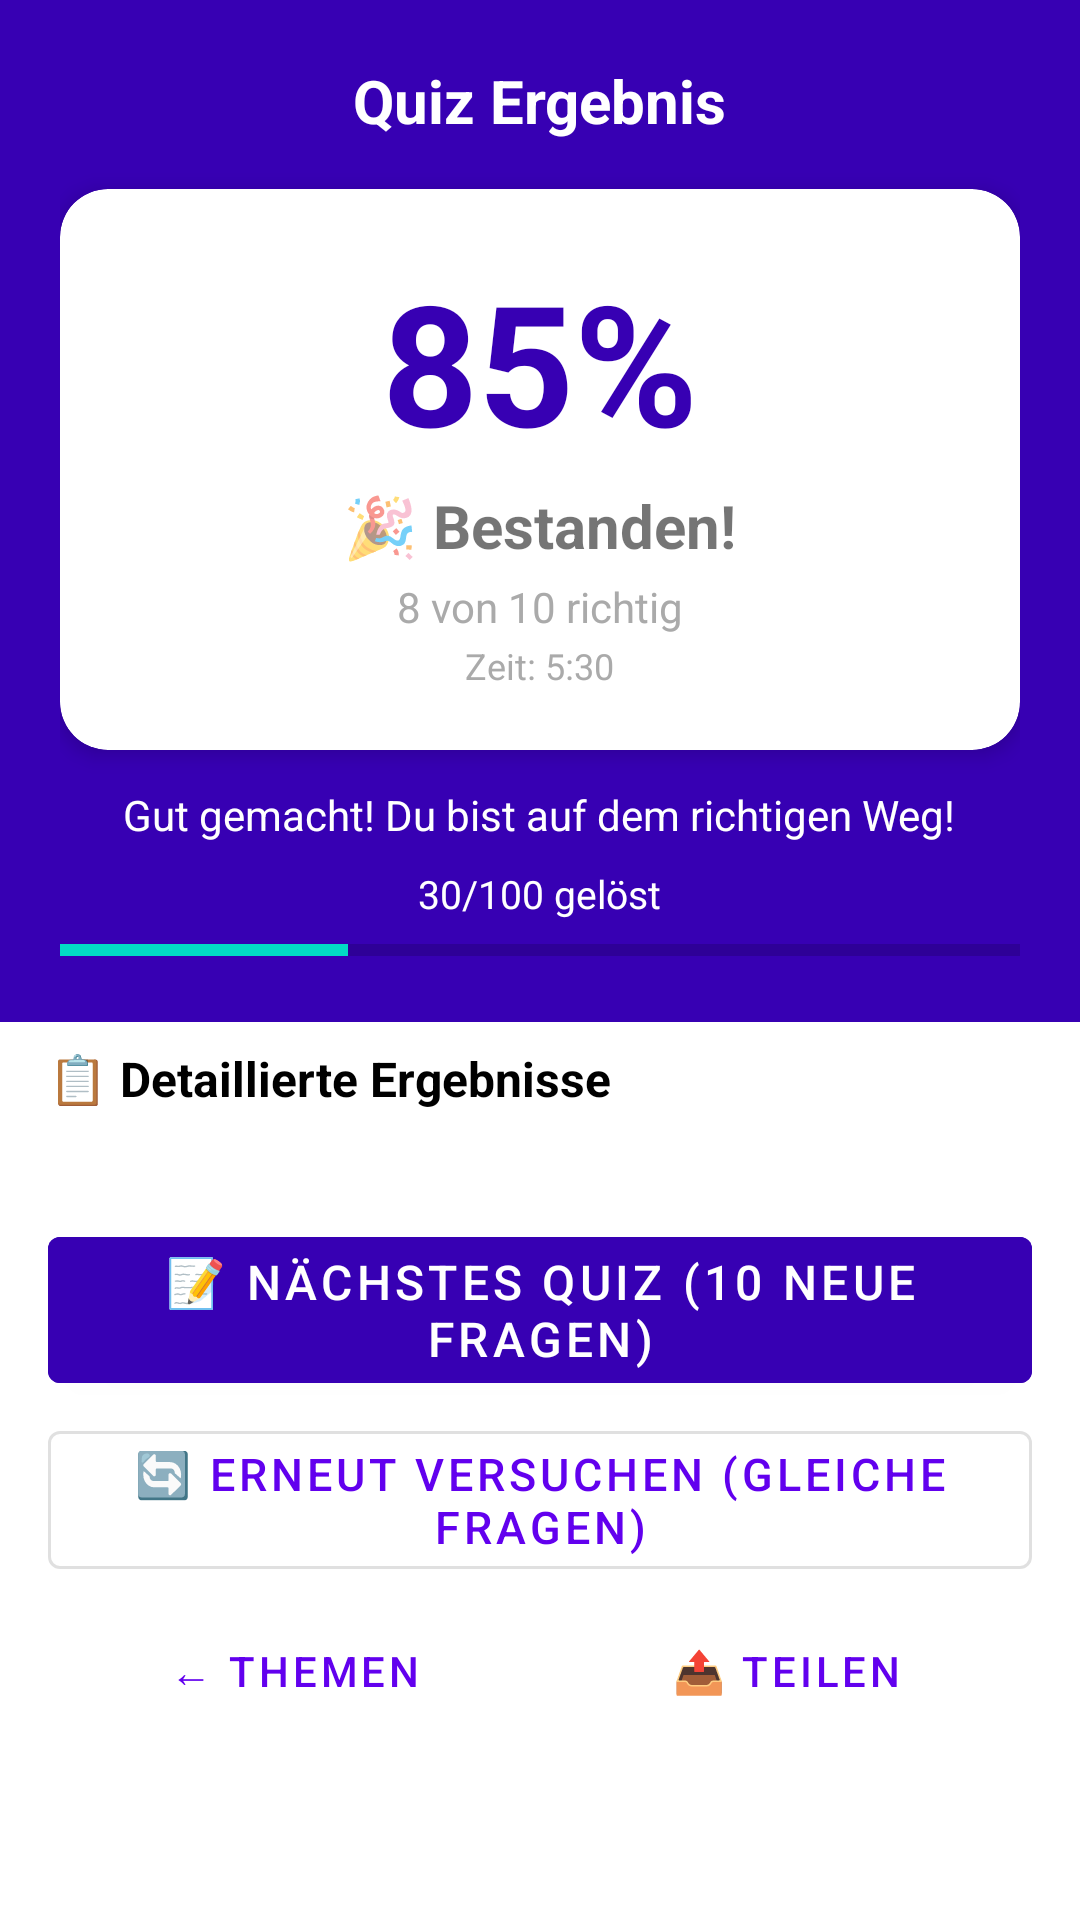

Layout XML and referenced resources for this Android screen:
<!-- AndroidManifest.xml: application theme Theme.B2DeutschApp -->
<!-- res/layout/fragment_subject_result.xml -->
<?xml version="1.0" encoding="utf-8"?>
<androidx.core.widget.NestedScrollView
    xmlns:android="http://schemas.android.com/apk/res/android"
    xmlns:app="http://schemas.android.com/apk/res-auto"
    android:layout_width="match_parent"
    android:layout_height="match_parent"
    android:background="@color/white">

    <LinearLayout
        android:layout_width="match_parent"
        android:layout_height="wrap_content"
        android:orientation="vertical"
        android:paddingBottom="24dp">

        
        <LinearLayout
            android:layout_width="match_parent"
            android:layout_height="wrap_content"
            android:orientation="vertical"
            android:padding="20dp"
            android:background="@color/purple_700"
            android:gravity="center">

            <TextView
                android:layout_width="wrap_content"
                android:layout_height="wrap_content"
                android:text="Quiz Ergebnis"
                android:textSize="20sp"
                android:textStyle="bold"
                android:textColor="@color/white" />

            
            <com.google.android.material.card.MaterialCardView
                android:id="@+id/cardScore"
                android:layout_width="match_parent"
                android:layout_height="wrap_content"
                android:layout_marginTop="16dp"
                app:cardCornerRadius="16dp"
                app:cardElevation="4dp">

                <LinearLayout
                    android:layout_width="match_parent"
                    android:layout_height="wrap_content"
                    android:orientation="vertical"
                    android:padding="20dp"
                    android:gravity="center">

                    <TextView
                        android:id="@+id/tvScore"
                        android:layout_width="wrap_content"
                        android:layout_height="wrap_content"
                        android:text="85%"
                        android:textSize="56sp"
                        android:textStyle="bold"
                        android:textColor="@color/purple_700" />

                    <TextView
                        android:id="@+id/tvPassFail"
                        android:layout_width="wrap_content"
                        android:layout_height="wrap_content"
                        android:text="🎉 Bestanden!"
                        android:textSize="20sp"
                        android:textStyle="bold"
                        android:layout_marginTop="4dp" />

                    <TextView
                        android:id="@+id/tvCorrectCount"
                        android:layout_width="wrap_content"
                        android:layout_height="wrap_content"
                        android:text="8 von 10 richtig"
                        android:textSize="14sp"
                        android:textColor="@android:color/darker_gray"
                        android:layout_marginTop="4dp" />

                    <TextView
                        android:id="@+id/tvTimeSpent"
                        android:layout_width="wrap_content"
                        android:layout_height="wrap_content"
                        android:text="Zeit: 5:30"
                        android:textSize="12sp"
                        android:textColor="@android:color/darker_gray"
                        android:layout_marginTop="2dp" />
                </LinearLayout>
            </com.google.android.material.card.MaterialCardView>

            
            <TextView
                android:id="@+id/tvEncouragement"
                android:layout_width="wrap_content"
                android:layout_height="wrap_content"
                android:text="Gut gemacht! Du bist auf dem richtigen Weg!"
                android:textSize="14sp"
                android:textColor="@color/white"
                android:textAlignment="center"
                android:layout_marginTop="12dp" />

            
            <TextView
                android:id="@+id/tvProgress"
                android:layout_width="wrap_content"
                android:layout_height="wrap_content"
                android:text="30/100 gelöst"
                android:textSize="13sp"
                android:textColor="@color/white"
                android:layout_marginTop="8dp" />

            <ProgressBar
                android:id="@+id/progressQuiz"
                style="@style/Widget.AppCompat.ProgressBar.Horizontal"
                android:layout_width="match_parent"
                android:layout_height="8dp"
                android:layout_marginTop="6dp"
                android:max="100"
                android:progress="30" />
        </LinearLayout>

        
        <com.google.android.material.card.MaterialCardView
            android:id="@+id/cardComplete"
            android:layout_width="match_parent"
            android:layout_height="wrap_content"
            android:layout_margin="16dp"
            android:visibility="gone"
            app:cardCornerRadius="12dp"
            app:cardBackgroundColor="@color/green_100"
            app:cardElevation="2dp">

            <LinearLayout
                android:layout_width="match_parent"
                android:layout_height="wrap_content"
                android:orientation="vertical"
                android:padding="16dp"
                android:gravity="center">

                <TextView
                    android:layout_width="wrap_content"
                    android:layout_height="wrap_content"
                    android:text="🎉 Alle Fragen abgeschlossen!"
                    android:textSize="18sp"
                    android:textStyle="bold"
                    android:textColor="@color/green_700" />

                <TextView
                    android:id="@+id/tvCompleteMessage"
                    android:layout_width="wrap_content"
                    android:layout_height="wrap_content"
                    android:text="Du hast alle 100 Fragen fur dieses Thema gelost!"
                    android:textSize="14sp"
                    android:textColor="@color/green_600"
                    android:textAlignment="center"
                    android:layout_marginTop="4dp" />

                <com.google.android.material.button.MaterialButton
                    android:id="@+id/btnResetProgress"
                    style="@style/Widget.MaterialComponents.Button.TextButton"
                    android:layout_width="wrap_content"
                    android:layout_height="wrap_content"
                    android:text="🔄 Neu beginnen (alle 100 zurucksetzen)"
                    android:textSize="13sp"
                    android:textColor="@color/green_700"
                    android:layout_marginTop="4dp" />
            </LinearLayout>
        </com.google.android.material.card.MaterialCardView>

        
        <TextView
            android:id="@+id/tvLoopMessage"
            android:layout_width="match_parent"
            android:layout_height="wrap_content"
            android:padding="12dp"
            android:layout_marginHorizontal="16dp"
            android:background="@color/orange_100"
            android:textColor="@color/orange_800"
            android:textSize="13sp"
            android:visibility="gone"
            android:text="🔄 Loop restart message here" />

        
        <TextView
            android:layout_width="wrap_content"
            android:layout_height="wrap_content"
            android:text="📋 Detaillierte Ergebnisse"
            android:textSize="16sp"
            android:textStyle="bold"
            android:textColor="@color/black"
            android:paddingHorizontal="16dp"
            android:paddingTop="8dp"
            android:paddingBottom="4dp" />

        <androidx.recyclerview.widget.RecyclerView
            android:id="@+id/rvResults"
            android:layout_width="match_parent"
            android:layout_height="wrap_content"
            android:nestedScrollingEnabled="false"
            android:padding="8dp" />

        
        <LinearLayout
            android:layout_width="match_parent"
            android:layout_height="wrap_content"
            android:orientation="vertical"
            android:padding="16dp">

            
            <com.google.android.material.button.MaterialButton
                android:id="@+id/btnNextQuiz"
                android:layout_width="match_parent"
                android:layout_height="wrap_content"
                android:text="📝 Nächstes Quiz (10 neue Fragen)"
                android:textSize="16sp"
                android:backgroundTint="@color/purple_700" />

            
            <com.google.android.material.button.MaterialButton
                android:id="@+id/btnRetry"
                style="@style/Widget.MaterialComponents.Button.OutlinedButton"
                android:layout_width="match_parent"
                android:layout_height="wrap_content"
                android:text="🔄 Erneut versuchen (gleiche Fragen)"
                android:textSize="15sp"
                android:layout_marginTop="4dp" />

            <LinearLayout
                android:layout_width="match_parent"
                android:layout_height="wrap_content"
                android:orientation="horizontal"
                android:layout_marginTop="4dp">

                <com.google.android.material.button.MaterialButton
                    android:id="@+id/btnBackToSubjects"
                    style="@style/Widget.MaterialComponents.Button.TextButton"
                    android:layout_width="0dp"
                    android:layout_height="wrap_content"
                    android:layout_weight="1"
                    android:text="← Themen"
                    android:textSize="14sp" />

                <com.google.android.material.button.MaterialButton
                    android:id="@+id/btnShare"
                    style="@style/Widget.MaterialComponents.Button.TextButton"
                    android:layout_width="0dp"
                    android:layout_height="wrap_content"
                    android:layout_weight="1"
                    android:text="📤 Teilen"
                    android:textSize="14sp" />
            </LinearLayout>
        </LinearLayout>

    </LinearLayout>
</androidx.core.widget.NestedScrollView>
<!-- resources referenced by this layout -->
<resources>
  <color name="black">#FF000000</color>
  <color name="green_100">#FFC8E6C9</color>
  <color name="green_600">#FF388E3C</color>
  <color name="green_700">#FF388E3C</color>
  <color name="orange_100">#FFFFE0B2</color>
  <color name="orange_800">#FFE65100</color>
  <color name="purple_700">#FF3700B3</color>
  <color name="white">#FFFFFFFF</color>
  <style name="Theme.B2DeutschApp" parent="Theme.MaterialComponents.DayNight.DarkActionBar">
          <item name="colorPrimary">@color/purple_500</item>
          <item name="colorPrimaryVariant">@color/purple_700</item>
          <item name="colorOnPrimary">@color/white</item>
          <item name="colorSecondary">@color/teal_200</item>
          <item name="colorSecondaryVariant">@color/teal_700</item>
          <item name="colorOnSecondary">@color/black</item>
          <item name="android:statusBarColor">@color/purple_700</item>
      </style>
  <color name="purple_500">#FF6200EE</color>
  <color name="teal_200">#FF03DAC5</color>
  <color name="teal_700">#FF018786</color>
</resources>
